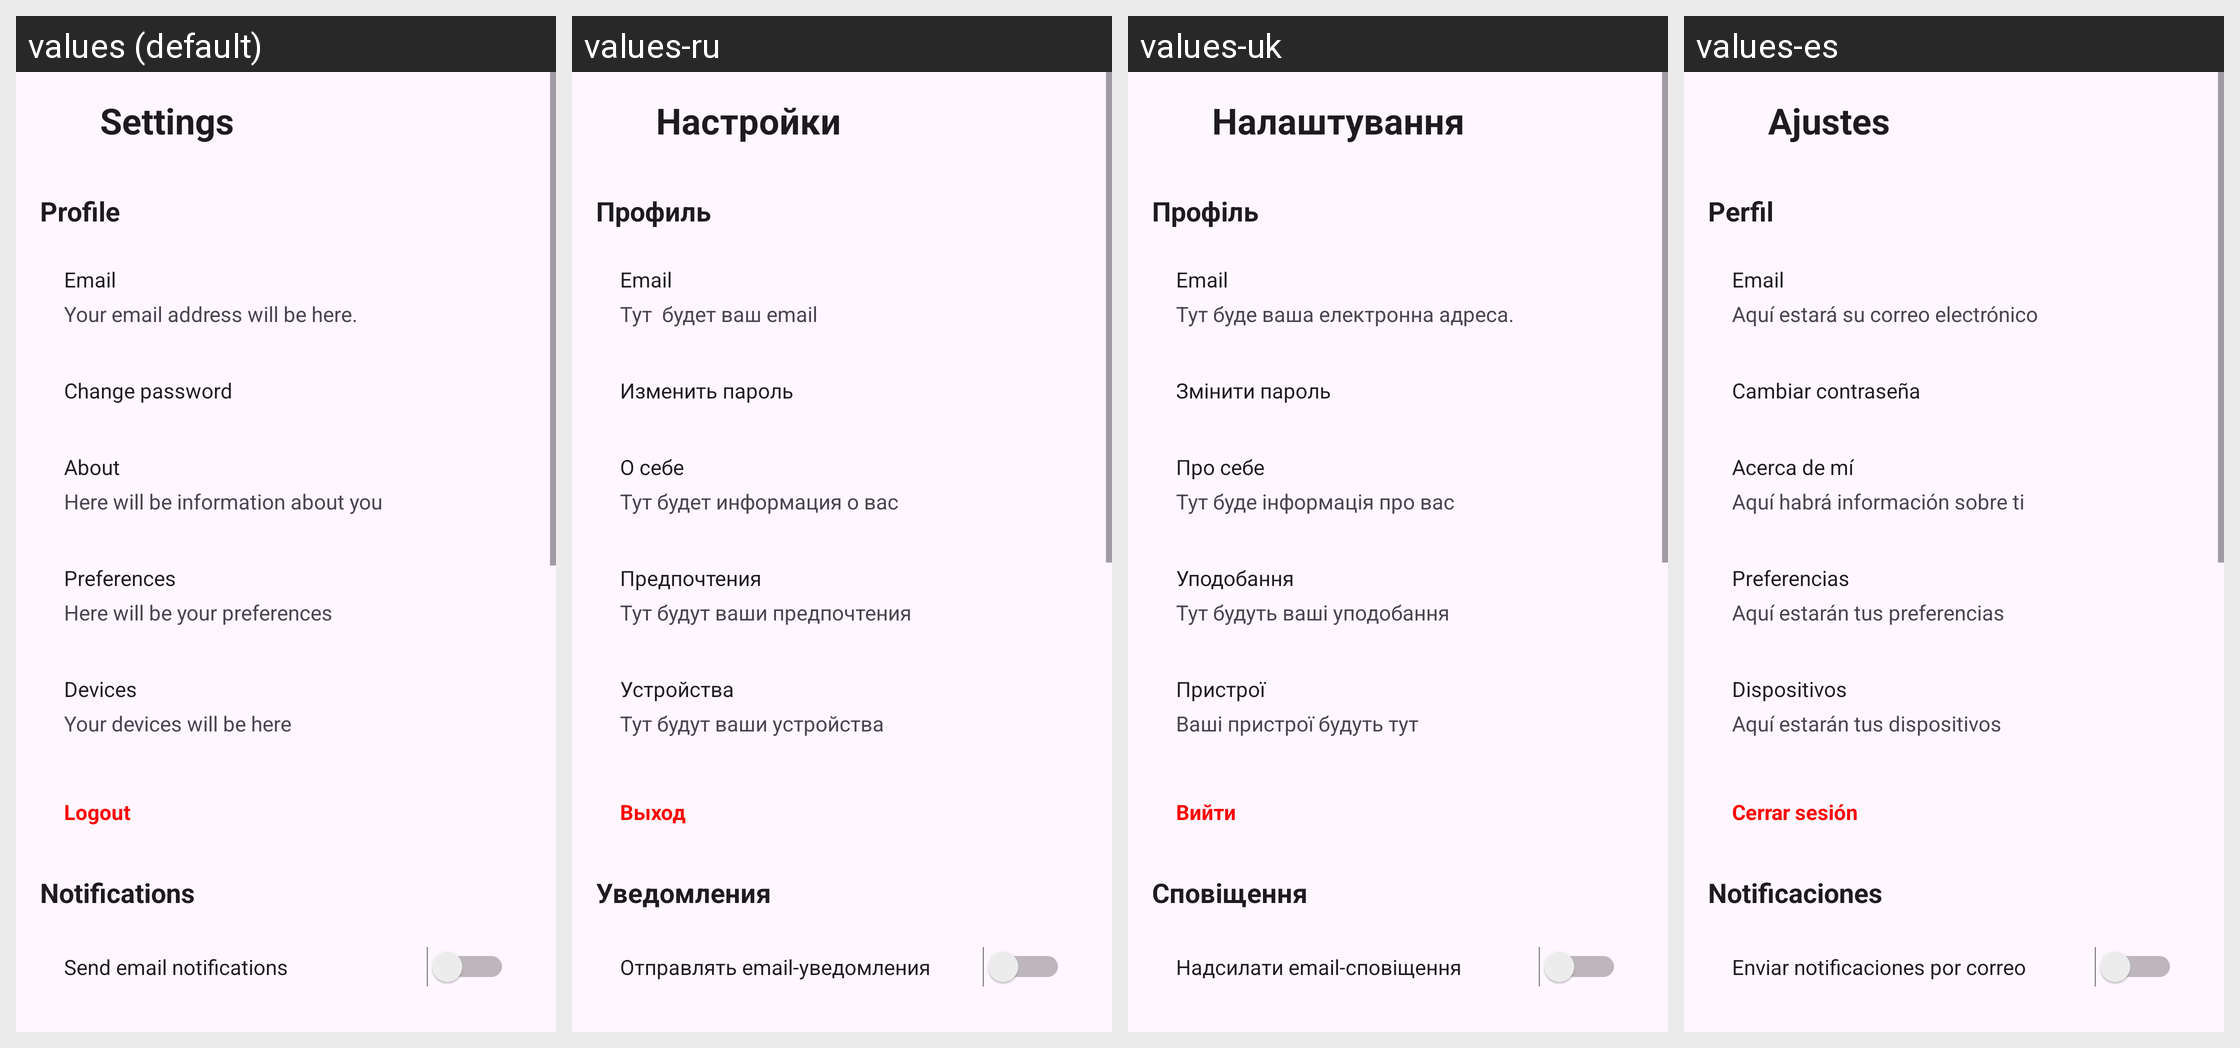

The Android screen above is rendered under several locales of the same app. Produce the string resources it draws, with the default and per-locale values.
Android screen res/layout/fragment_settings.xml rendered under 4 locales, left to right: values (default), values-ru, values-uk, values-es. Device: Nexus 5 (rendered at 1080×1920; each locale shown at half size, 540×960, under a caption strip naming it); theme Theme.AIChat.
Other locales in the repository, not shown: values-be, values-pl.
Strings drawn on this screen, with the default value and each locale's value (text and hints the layout hard-codes, and strings that could not be matched under every locale, appear in the picture but are not listed):

settings
  values: Settings
  values-ru: Настройки
  values-uk: Налаштування
  values-es: Ajustes

profile_section
  values: Profile
  values-ru: Профиль
  values-uk: Профіль
  values-es: Perfil

email
  values: Email
  values-ru: Email
  values-uk: Email
  values-es: Email

no_email
  values: Your email address will be here.
  values-ru: Тут  будет ваш email 
  values-uk: Тут буде ваша електронна адреса.
  values-es: Aquí estará su correo electrónico

change_password
  values: Change password
  values-ru: Изменить пароль
  values-uk: Змінити пароль
  values-es: Cambiar contraseña

about
  values: About
  values-ru: О себе
  values-uk: Про себе
  values-es: Acerca de mí

no_about
  values: Here will be information about you
  values-ru: Тут будет информация о вас
  values-uk: Тут буде інформація про вас
  values-es: Aquí habrá información sobre ti

preferences
  values: Preferences
  values-ru: Предпочтения
  values-uk: Уподобання
  values-es: Preferencias

no_preference
  values: Here will be your preferences
  values-ru: Тут будут ваши предпочтения
  values-uk: Тут будуть ваші уподобання
  values-es: Aquí estarán tus preferencias

devices
  values: Devices
  values-ru: Устройства
  values-uk: Пристрої
  values-es: Dispositivos

no_devices
  values: Your devices will be here
  values-ru: Тут будут ваши устройства
  values-uk: Ваші пристрої будуть тут
  values-es: Aquí estarán tus dispositivos

logout
  values: Logout
  values-ru: Выход
  values-uk: Вийти
  values-es: Cerrar sesión

notifications_section
  values: Notifications
  values-ru: Уведомления
  values-uk: Сповіщення
  values-es: Notificaciones

send_email_notifications
  values: Send email notifications
  values-ru: Отправлять email-уведомления
  values-uk: Надсилати email-сповіщення
  values-es: Enviar notificaciones por correo
